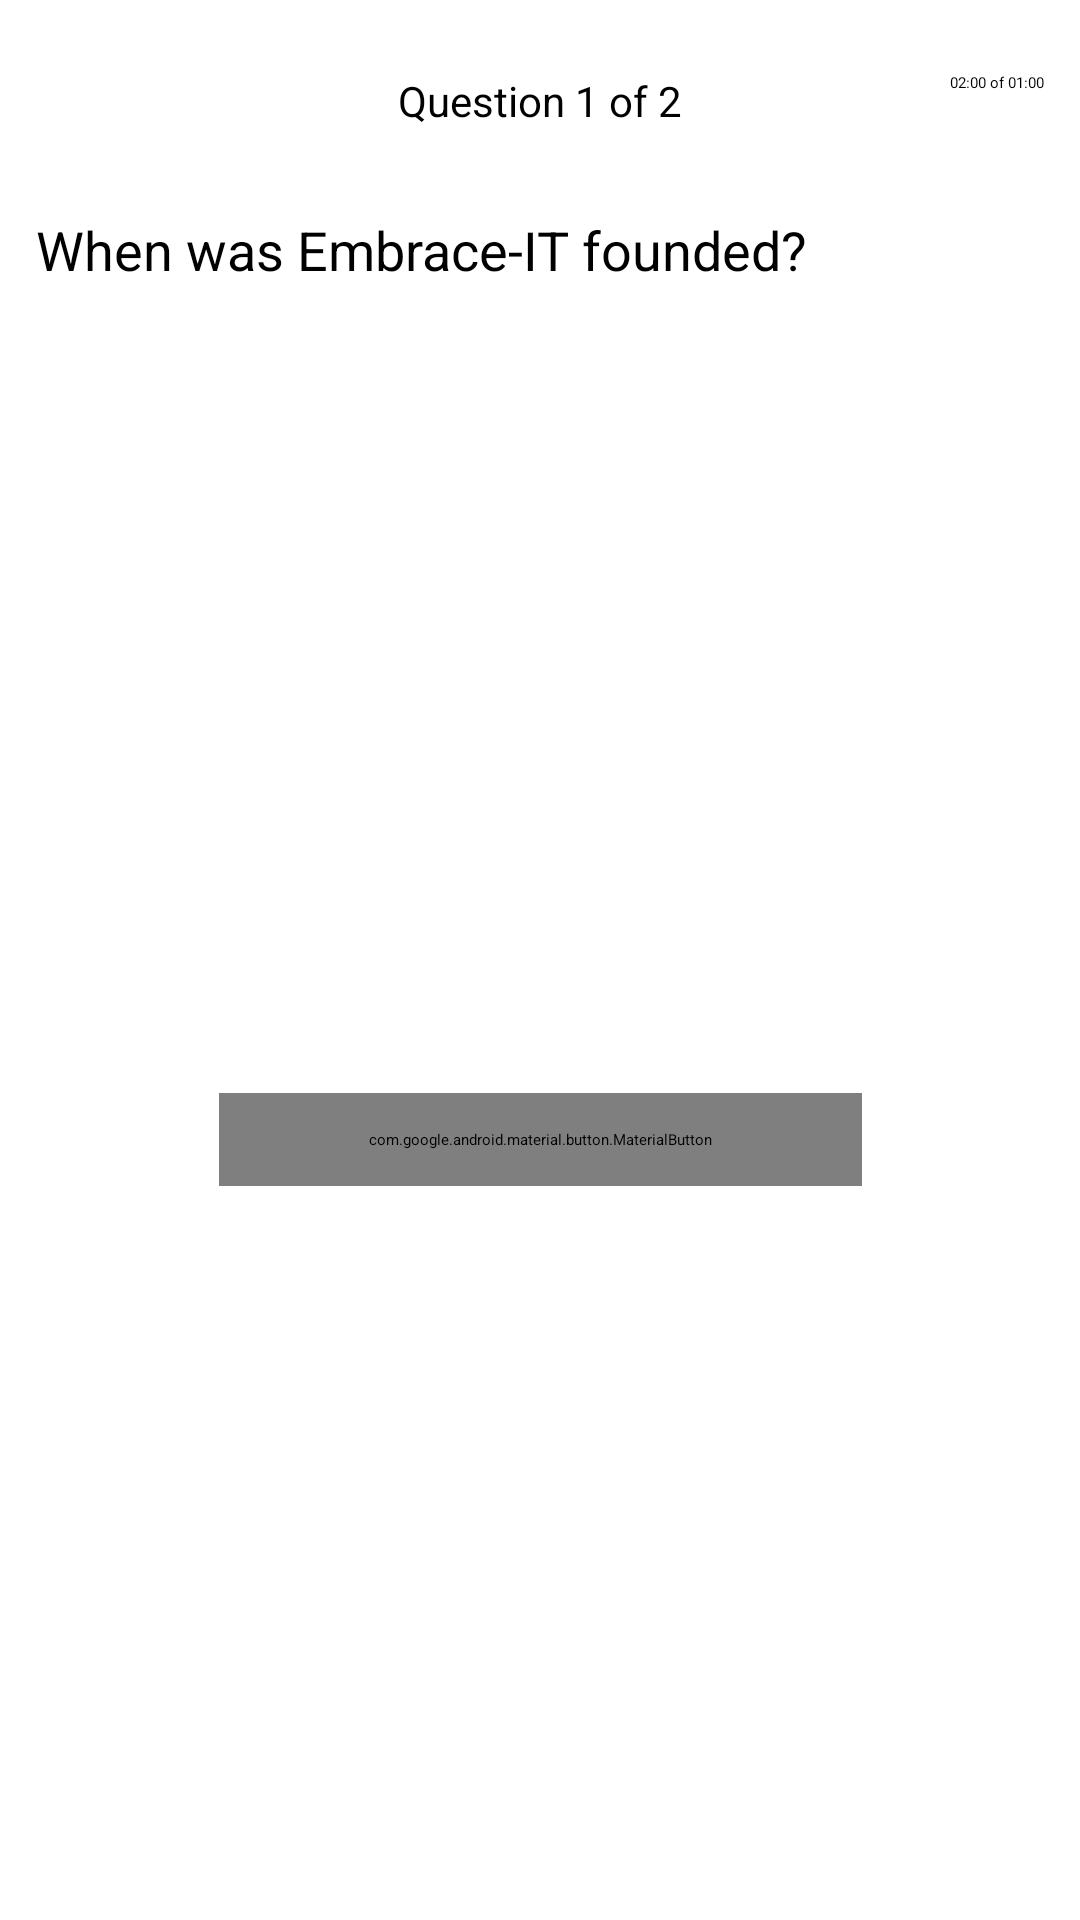

Layout XML and referenced resources for this Android screen:
<!-- AndroidManifest.xml: application theme Theme.AndroidCodingChallenge -->
<!-- res/layout/main_quiz_activity.xml -->
<?xml version="1.0" encoding="utf-8"?>
<androidx.constraintlayout.widget.ConstraintLayout xmlns:android="http://schemas.android.com/apk/res/android"
    xmlns:app="http://schemas.android.com/apk/res-auto"
    android:layout_width="match_parent"
    android:layout_height="match_parent">

    <ProgressBar
        android:id="@+id/pbLoading"
        android:layout_width="wrap_content"
        android:layout_height="wrap_content"
        android:visibility="gone"
        app:layout_constraintBottom_toBottomOf="parent"
        app:layout_constraintEnd_toEndOf="parent"
        app:layout_constraintStart_toStartOf="parent"
        app:layout_constraintTop_toTopOf="@+id/progress_bar" />

    <ProgressBar
        android:id="@+id/progress_bar"
        style="@style/Widget.AppCompat.ProgressBar.Horizontal"
        android:layout_width="match_parent"
        android:layout_height="wrap_content"
        android:max="20"
        android:padding="12dp"
        android:progress="10"
        app:layout_constraintEnd_toEndOf="parent"
        app:layout_constraintStart_toStartOf="parent"
        app:layout_constraintTop_toTopOf="parent" />

    <TextView
        android:id="@+id/text_view_question_no"
        android:layout_width="wrap_content"
        android:layout_height="wrap_content"
        android:text="Question 1 of 2"
        android:textSize="14sp"
        app:layout_constraintEnd_toEndOf="parent"
        app:layout_constraintStart_toStartOf="parent"
        app:layout_constraintTop_toBottomOf="@+id/progress_bar" />

    <TextView
        android:id="@+id/text_view_timer"
        android:layout_width="wrap_content"
        android:layout_height="wrap_content"
        android:layout_marginEnd="12dp"
        android:text="02:00 of 01:00"
        app:layout_constraintEnd_toEndOf="parent"
        app:layout_constraintTop_toBottomOf="@+id/progress_bar" />

    <TextView
        android:id="@+id/text_view_question"
        android:layout_width="match_parent"
        android:layout_height="wrap_content"
        android:layout_marginTop="16dp"
        android:padding="12dp"
        android:text="When was Embrace-IT founded?"
        android:textColor="@color/black"
        android:textSize="18sp"
        app:layout_constraintEnd_toEndOf="parent"
        app:layout_constraintStart_toStartOf="parent"
        app:layout_constraintTop_toBottomOf="@+id/text_view_question_no" />

    <ImageView
        android:id="@+id/image_vew_question"
        android:layout_width="wrap_content"
        android:layout_height="wrap_content"
        android:layout_margin="12dp"
        android:layout_marginTop="12dp"
        android:visibility="gone"
        app:layout_constraintEnd_toEndOf="parent"
        app:layout_constraintStart_toStartOf="parent"
        app:layout_constraintTop_toBottomOf="@+id/text_view_question"
        app:srcCompat="@drawable/ic_launcher_background" />

    <androidx.recyclerview.widget.RecyclerView
        android:id="@+id/answers_recyclerview"
        android:layout_width="match_parent"
        android:layout_height="wrap_content"
        android:layout_margin="12dp"
        app:layout_constraintEnd_toEndOf="parent"
        app:layout_constraintStart_toStartOf="parent"
        app:layout_constraintTop_toBottomOf="@+id/image_vew_question" />

    <com.google.android.material.button.MaterialButton
        android:id="@+id/btn_check"
        android:layout_width="wrap_content"
        android:layout_height="wrap_content"
        android:paddingStart="50sp"
        android:paddingTop="12dp"
        android:paddingEnd="50sp"
        android:paddingBottom="12dp"
        android:text="@string/check"
        android:textAllCaps="false"
        android:textSize="18sp"
        app:layout_constraintBottom_toBottomOf="parent"
        app:layout_constraintEnd_toEndOf="parent"
        app:layout_constraintStart_toStartOf="parent"
        app:layout_constraintTop_toBottomOf="@+id/answers_recyclerview" />

</androidx.constraintlayout.widget.ConstraintLayout>
<!-- resources referenced by this layout -->
<resources>
  <color name="black">#FF000000</color>
  <string name="check">Check</string>
</resources>
